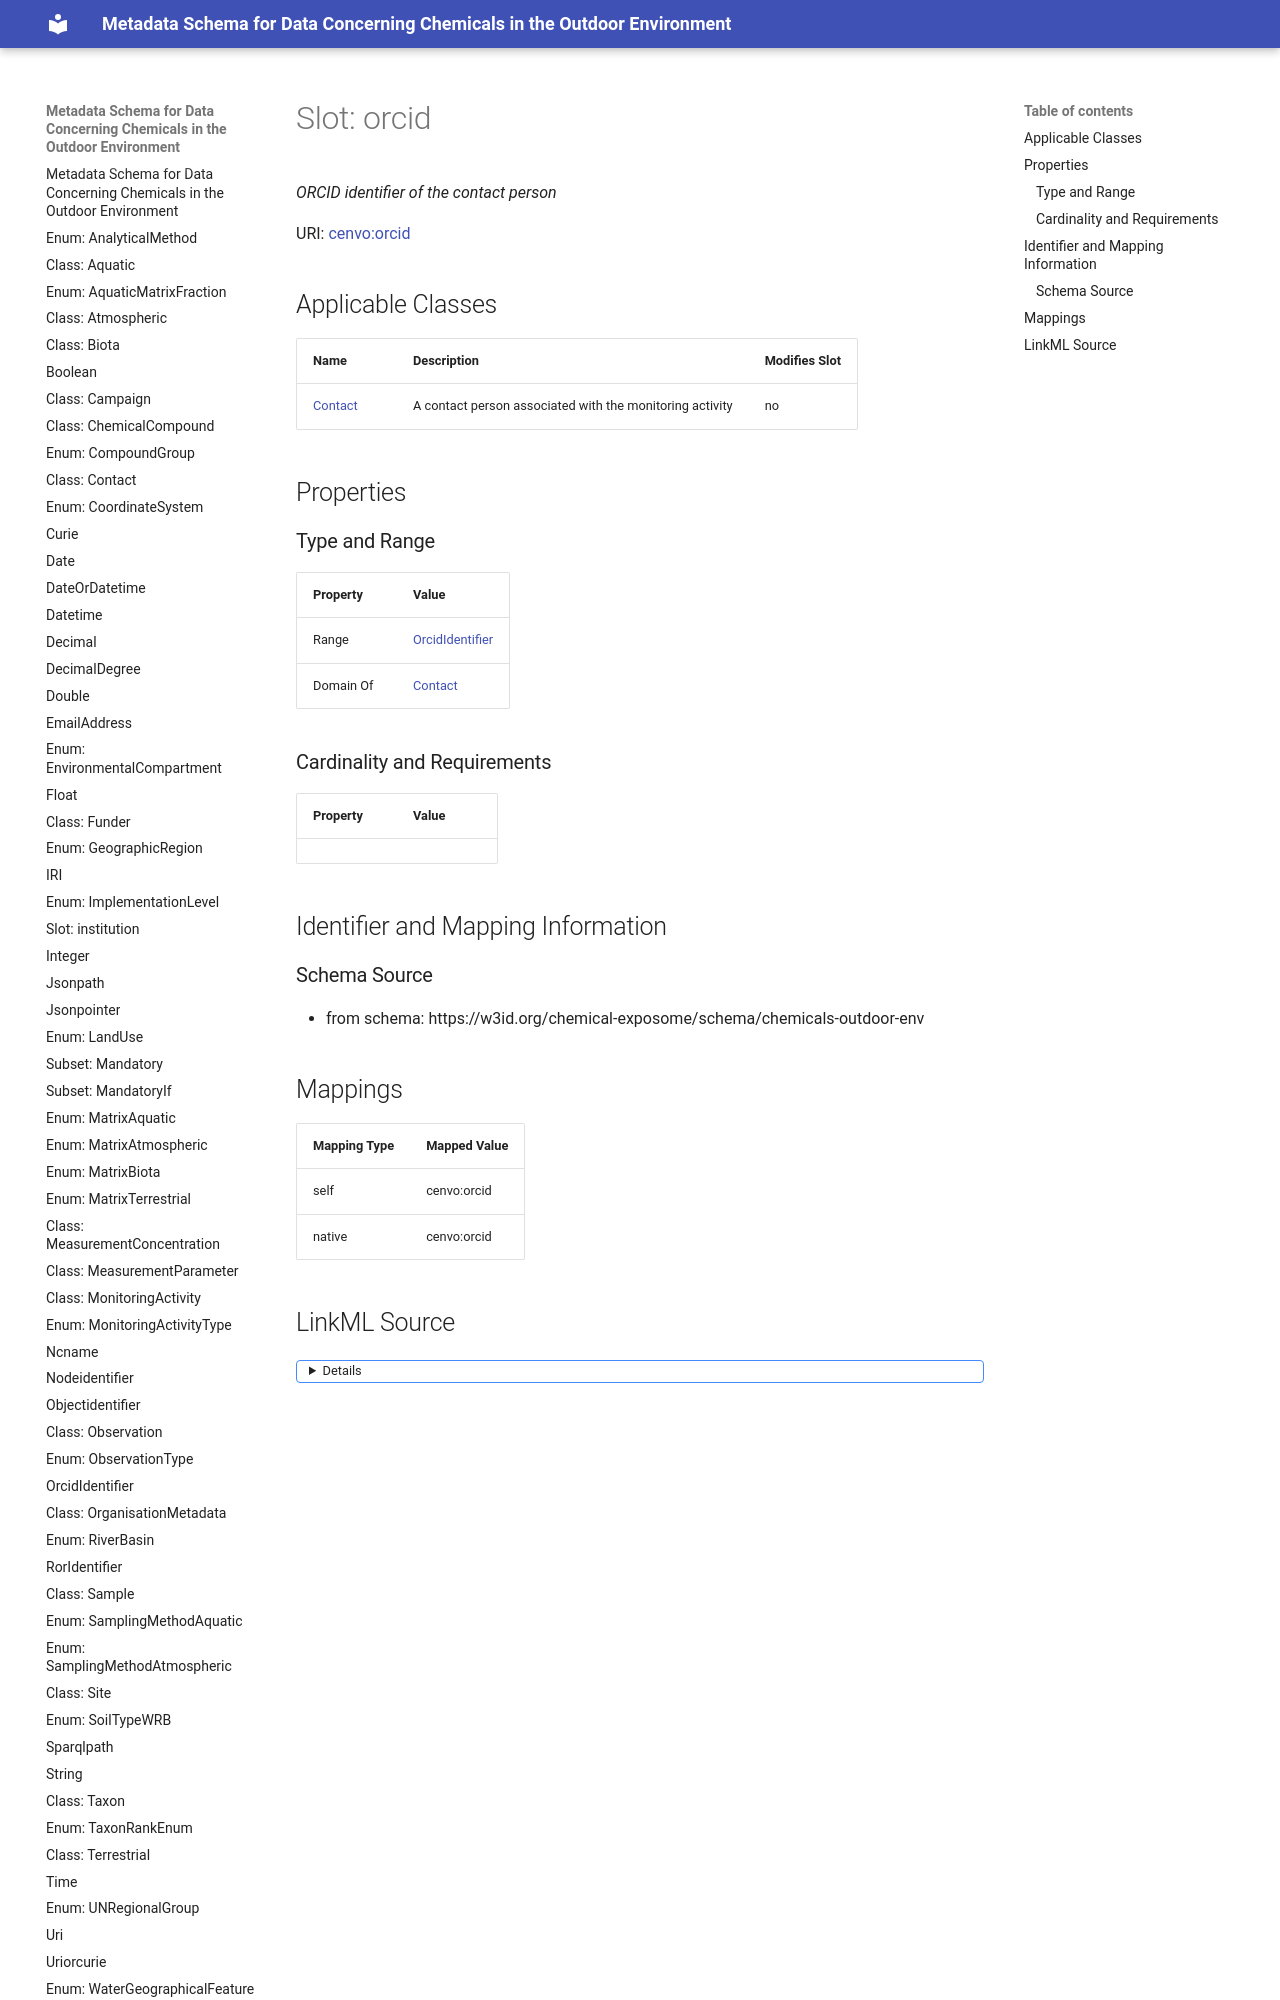

repository: eu-parc/schema_chemicalsOutdoorEnvironment · page: orcid/index.html · generator: mkdocs

---
search:
  boost: 5.0
---

# Slot: orcid 


_ORCID identifier of the contact person_



<div data-search-exclude markdown="1">



URI: [cenvo:orcid](https://w3id.org/chemical-exposome/terms/orcid)
<!-- no inheritance hierarchy -->





## Applicable Classes

| Name | Description | Modifies Slot |
| --- | --- | --- |
| [Contact](Contact.md) | A contact person associated with the monitoring activity |  no  |






## Properties
